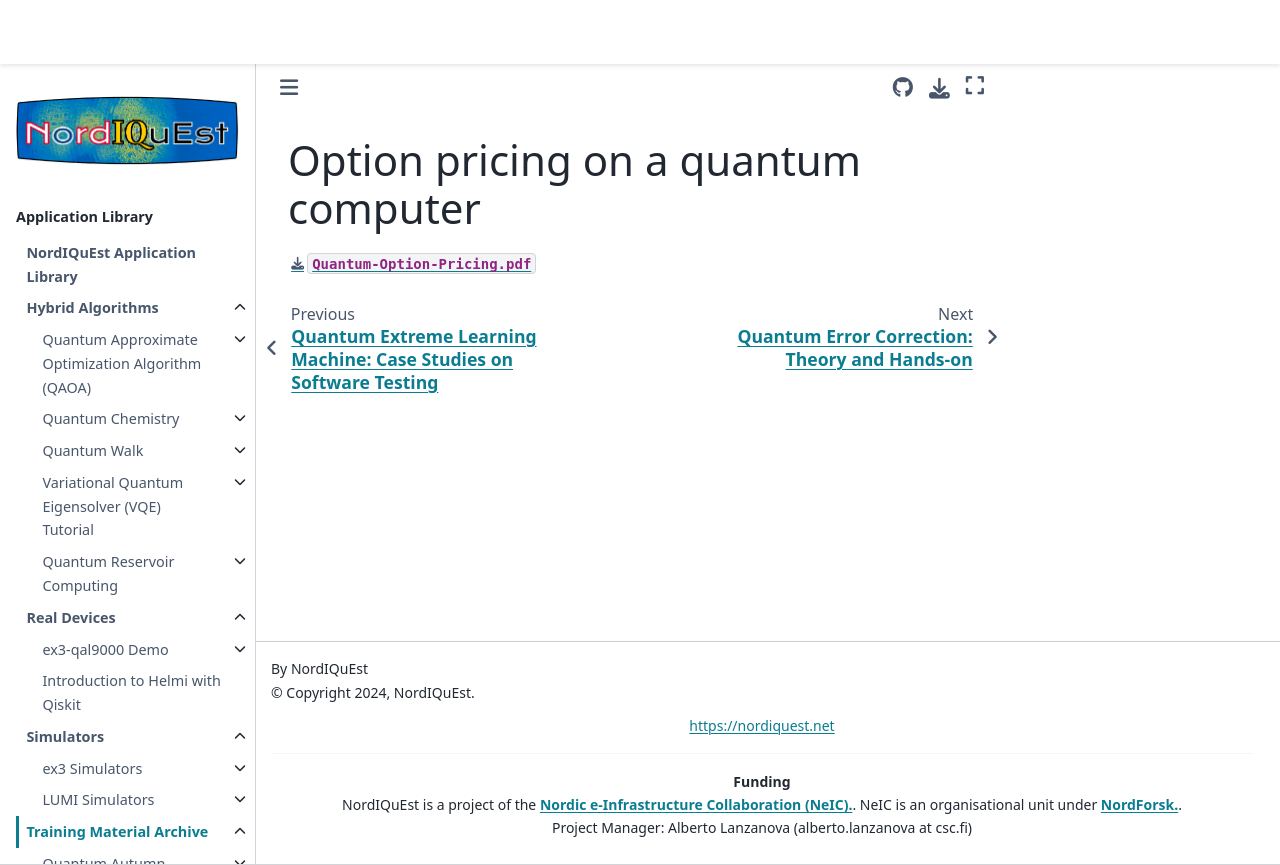

repository: NordIQuEst/application-library · page: training-material/qas2024/slides/qas24-quantum-option-pricing.html · generator: sphinx

# Option pricing on a quantum computer

[`Quantum-Option-Pricing.pdf`](qas24-quantum-option-pricing.pdf)
